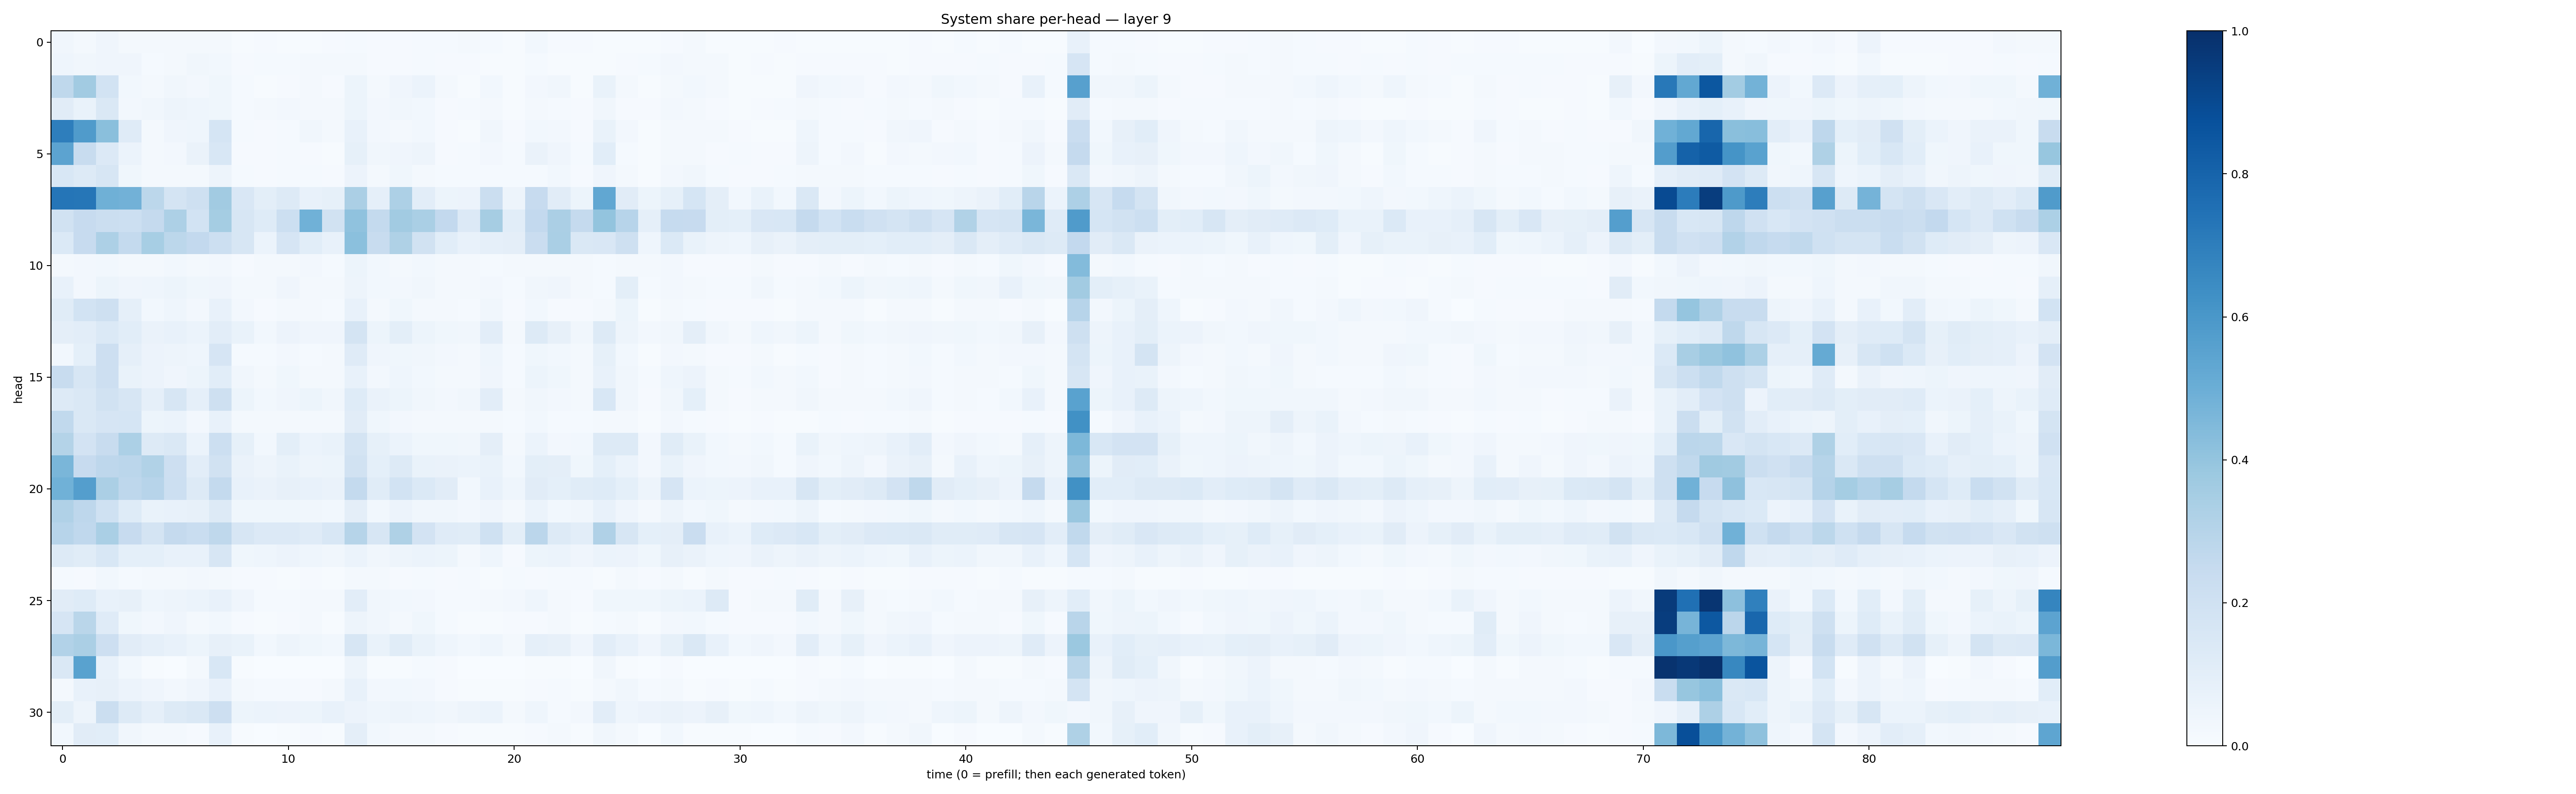

Data behind this chart, as committed beside it:
0.031624977, 0.020759746, 0.04045939, 0.018847331, 0.01998704, 0.016612066, 0.021155795, 0.021474622, 0.006003848, 0.009501416, 0.00497966, 0.005794068, 0.009548084, 0.014102051, 0.009109211, 0.0113902455, 0.015295381, 0.012166777, 0.018718585, 0.013760356, 0.0045232293, 0.030620439, 0.011000103, 0.01093322
0.04659, 0.0338, 0.04168, 0.04234, 0.0156, 0.01997, 0.03215, 0.0287, 0.009436, 0.01461, 0.01226, 0.01931, 0.0209, 0.01821, 0.01116, 0.007919, 0.01274, 0.009178, 0.008759, 0.007542, 0.003981, 0.01528, 0.004609, 0.004331
0.27, 0.3599, 0.1871, 0.03029, 0.01828, 0.03347, 0.0239, 0.03742, 0.01543, 0.005049, 0.009506, 0.0185, 0.008525, 0.05422, 0.02177, 0.04185, 0.06079, 0.01805, 0.003993, 0.02972, 0.005503, 0.0239, 0.0316, 0.006397
0.1117, 0.06788, 0.1419, 0.02569, 0.03384, 0.05023, 0.0461, 0.03869, 0.01253, 0.01791, 0.02709, 0.02315, 0.02162, 0.05095, 0.0255, 0.03262, 0.02779, 0.01148, 0.0122, 0.02329, 0.007659, 0.0211, 0.01523, 0.01153
0.6967, 0.5785, 0.4248, 0.1189, 0.02305, 0.04082, 0.04297, 0.1705, 0.01285, 0.009534, 0.01469, 0.0313, 0.0234, 0.07182, 0.0257, 0.02143, 0.03019, 0.01116, 0.007351, 0.03181, 0.01071, 0.03, 0.02565, 0.008996
0.5446, 0.2371, 0.135, 0.06008, 0.0193, 0.02435, 0.06262, 0.1542, 0.01006, 0.0113, 0.01196, 0.01001, 0.006291, 0.08425, 0.03488, 0.04041, 0.04848, 0.01157, 0.01343, 0.02586, 0.01388, 0.06289, 0.04086, 0.01452
0.1543, 0.125, 0.1591, 0.03798, 0.02107, 0.02064, 0.02019, 0.05003, 0.01374, 0.008007, 0.01241, 0.01487, 0.01088, 0.05516, 0.01908, 0.03786, 0.01831, 0.0138, 0.01231, 0.01409, 0.0132, 0.01506, 0.02966, 0.01015
0.7341, 0.7285, 0.4912, 0.484, 0.2808, 0.1768, 0.2079, 0.3619, 0.1519, 0.1003, 0.1317, 0.07711, 0.08557, 0.3333, 0.08779, 0.3279, 0.1037, 0.05203, 0.05855, 0.2245, 0.04871, 0.2438, 0.1097, 0.05145
0.1909, 0.2438, 0.2254, 0.2182, 0.2527, 0.3252, 0.1844, 0.352, 0.157, 0.1221, 0.2184, 0.4859, 0.1946, 0.4101, 0.2559, 0.3615, 0.336, 0.2583, 0.1332, 0.3507, 0.1069, 0.2593, 0.3346, 0.2525
0.138, 0.2436, 0.3265, 0.2553, 0.3454, 0.2799, 0.2605, 0.2158, 0.1618, 0.05984, 0.1675, 0.1064, 0.07546, 0.4201, 0.2409, 0.3231, 0.1914, 0.1089, 0.07192, 0.08889, 0.09747, 0.2295, 0.3369, 0.1417
0.01815, 0.02618, 0.03095, 0.02061, 0.02241, 0.02915, 0.02126, 0.0237, 0.009576, 0.02104, 0.01859, 0.02483, 0.01248, 0.05324, 0.03012, 0.02127, 0.02962, 0.01885, 0.02144, 0.01346, 0.01845, 0.01895, 0.02158, 0.02013
0.07178, 0.02459, 0.05346, 0.04066, 0.04385, 0.05163, 0.03794, 0.04187, 0.02333, 0.0177, 0.04032, 0.02324, 0.01579, 0.04888, 0.03067, 0.02576, 0.03385, 0.01781, 0.01627, 0.02414, 0.01457, 0.03228, 0.04079, 0.02216
0.1139, 0.1852, 0.2077, 0.0875, 0.03059, 0.0435, 0.02536, 0.07251, 0.02613, 0.01092, 0.01964, 0.02245, 0.0146, 0.07167, 0.02307, 0.03691, 0.0232, 0.01629, 0.01334, 0.03179, 0.00812, 0.03069, 0.009164, 0.008084
0.09485, 0.1041, 0.1391, 0.1063, 0.0633, 0.0747, 0.05915, 0.1023, 0.06815, 0.03113, 0.05764, 0.04296, 0.04215, 0.1739, 0.05085, 0.0999, 0.0525, 0.03886, 0.03238, 0.1031, 0.02246, 0.1275, 0.08022, 0.03223
0.03056, 0.08998, 0.2141, 0.0866, 0.05791, 0.04819, 0.04661, 0.1675, 0.01475, 0.01174, 0.02699, 0.0155, 0.01652, 0.1208, 0.03928, 0.03536, 0.03229, 0.02406, 0.01995, 0.04423, 0.01415, 0.03764, 0.02824, 0.0201
0.2391, 0.1612, 0.2129, 0.0685, 0.0576, 0.03993, 0.05112, 0.1057, 0.03496, 0.01742, 0.03566, 0.02138, 0.0224, 0.07102, 0.02447, 0.0459, 0.02792, 0.01595, 0.02006, 0.04159, 0.01482, 0.05086, 0.03711, 0.02316
0.1317, 0.1431, 0.1933, 0.1573, 0.08692, 0.1639, 0.08694, 0.2064, 0.05331, 0.03049, 0.04272, 0.05118, 0.03463, 0.1213, 0.06574, 0.05353, 0.03334, 0.02445, 0.03498, 0.1032, 0.01663, 0.03337, 0.02605, 0.01751
0.263, 0.1468, 0.1673, 0.1715, 0.05351, 0.06141, 0.02672, 0.07054, 0.02248, 0.01585, 0.01803, 0.02268, 0.02217, 0.1104, 0.039, 0.02391, 0.02152, 0.01816, 0.02154, 0.01934, 0.01408, 0.03017, 0.01469, 0.01433
0.3072, 0.182, 0.2401, 0.3305, 0.1269, 0.1447, 0.05973, 0.2152, 0.08562, 0.03049, 0.1004, 0.05972, 0.06941, 0.1733, 0.08347, 0.06205, 0.03788, 0.03856, 0.03403, 0.09579, 0.02011, 0.05923, 0.02659, 0.03012
0.4639, 0.2443, 0.2741, 0.2832, 0.3127, 0.2131, 0.1049, 0.1876, 0.0625, 0.04797, 0.06971, 0.04706, 0.05183, 0.1921, 0.09137, 0.1304, 0.06703, 0.06562, 0.0601, 0.06835, 0.03051, 0.09844, 0.09429, 0.03902
0.4871, 0.5692, 0.3341, 0.2751, 0.2935, 0.218, 0.1253, 0.255, 0.07662, 0.06275, 0.08173, 0.07779, 0.06485, 0.2563, 0.1145, 0.1843, 0.1404, 0.1117, 0.02957, 0.07761, 0.0456, 0.111, 0.09178, 0.1152
0.318, 0.2741, 0.2025, 0.1217, 0.06872, 0.07208, 0.07842, 0.1318, 0.03816, 0.03535, 0.03776, 0.03144, 0.03084, 0.09435, 0.03069, 0.05508, 0.03236, 0.03302, 0.02505, 0.04273, 0.02142, 0.06207, 0.02774, 0.03372
0.2953, 0.2673, 0.3391, 0.2425, 0.1738, 0.2501, 0.2325, 0.2713, 0.1626, 0.1354, 0.1339, 0.1176, 0.1533, 0.2977, 0.1596, 0.3241, 0.1835, 0.1183, 0.1156, 0.2001, 0.09916, 0.2848, 0.1325, 0.1039
0.1298, 0.1153, 0.1554, 0.0937, 0.0919, 0.07258, 0.07585, 0.1635, 0.0385, 0.04329, 0.05524, 0.04516, 0.0348, 0.06024, 0.03473, 0.04808, 0.06181, 0.05243, 0.02076, 0.04481, 0.01154, 0.05185, 0.06036, 0.04233
0.01375, 0.008067, 0.02771, 0.01273, 0.01613, 0.017, 0.0248, 0.01968, 0.01075, 0.0101, 0.007461, 0.009597, 0.007254, 0.0169, 0.01775, 0.008144, 0.01502, 0.01107, 0.01188, 0.00653, 0.01223, 0.008627, 0.01199, 0.01337
0.1113, 0.1243, 0.07717, 0.07858, 0.04649, 0.04914, 0.06121, 0.07705, 0.04101, 0.01303, 0.01506, 0.01588, 0.02196, 0.1029, 0.03327, 0.03007, 0.0266, 0.01414, 0.01256, 0.01673, 0.02726, 0.04524, 0.01842, 0.01142
0.1655, 0.2862, 0.1193, 0.03713, 0.02401, 0.04028, 0.01991, 0.02893, 0.009404, 0.006561, 0.009828, 0.01939, 0.006452, 0.04866, 0.03365, 0.01734, 0.03578, 0.01344, 0.006435, 0.005894, 0.01097, 0.01133, 0.01752, 0.004532
0.3087, 0.3334, 0.2126, 0.1102, 0.08809, 0.07776, 0.05453, 0.08031, 0.06953, 0.02817, 0.04962, 0.03849, 0.03049, 0.1636, 0.06899, 0.1154, 0.0665, 0.04476, 0.0287, 0.04565, 0.02211, 0.0896, 0.08071, 0.04035
0.1413, 0.551, 0.07647, 0.02748, 0.007558, 0.002096, 0.02224, 0.1533, 0.003938, 0.001097, 0.002522, 0.002143, 0.001946, 0.04905, 0.005215, 0.006321, 0.01425, 0.01059, 0.001187, 0.003606, 0.00221, 0.004969, 0.005958, 0.0009445
0.02308, 0.07209, 0.07989, 0.05661, 0.04267, 0.024, 0.03966, 0.07049, 0.01963, 0.0136, 0.01291, 0.01075, 0.01947, 0.07387, 0.02491, 0.03034, 0.0235, 0.01048, 0.007099, 0.005217, 0.007531, 0.009235, 0.01483, 0.006238
0.09903, 0.04837, 0.219, 0.1321, 0.08884, 0.1277, 0.1467, 0.2136, 0.05226, 0.0623, 0.05845, 0.0543, 0.07394, 0.05723, 0.04634, 0.05067, 0.04478, 0.03436, 0.04825, 0.06088, 0.02133, 0.04343, 0.01414, 0.02374
0.02796, 0.112, 0.1062, 0.03499, 0.01664, 0.0176, 0.009424, 0.07593, 0.006066, 0.002002, 0.006127, 0.01079, 0.004609, 0.09621, 0.0301, 0.01773, 0.0201, 0.01072, 0.00531, 0.006447, 0.004263, 0.0117, 0.02265, 0.006577
